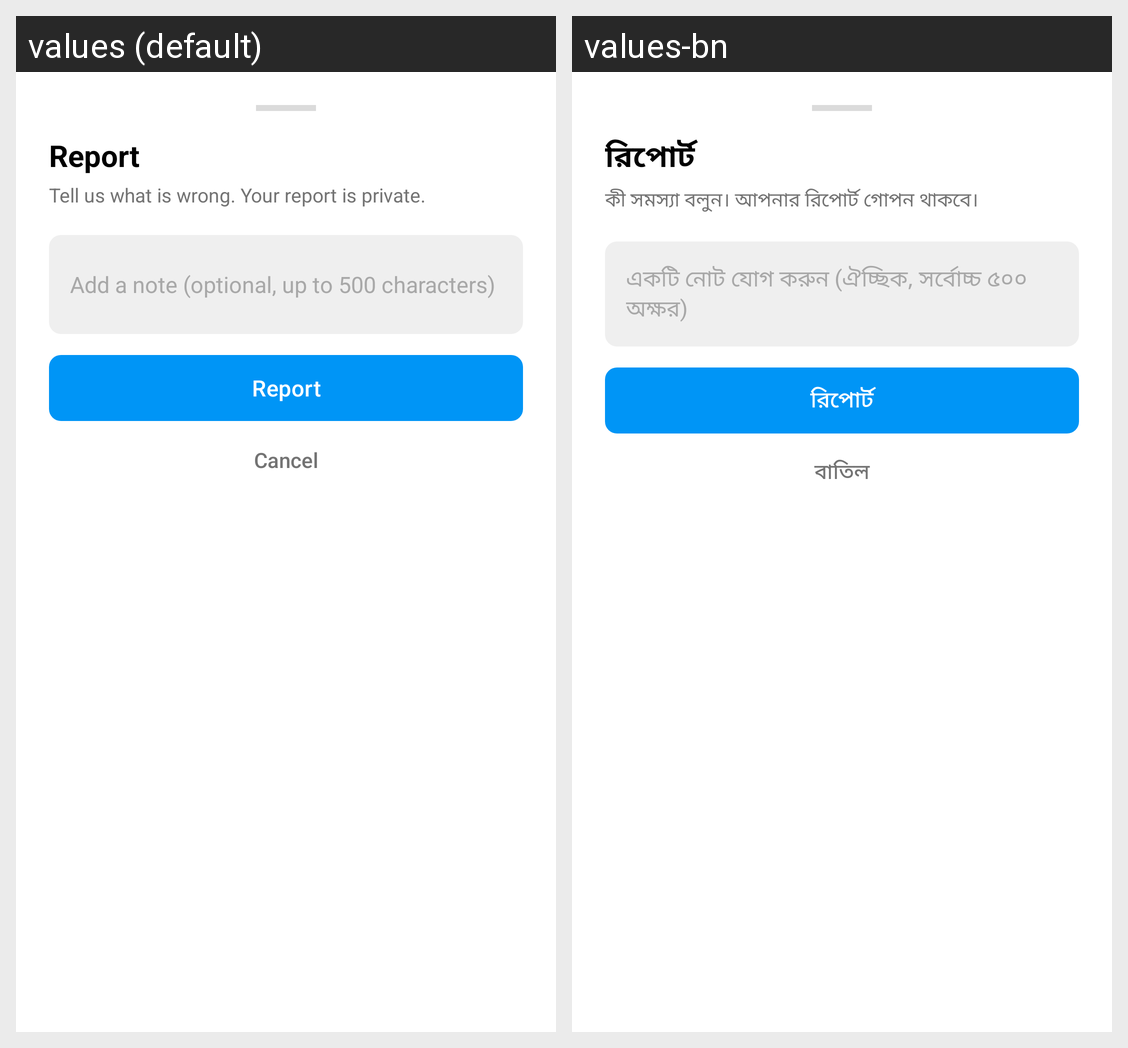

The Android screen above is rendered under two locales of the same app. Produce the string resources it draws, with the default and per-locale values.
Android screen res/layout/sheet_nova_report.xml rendered under 2 locales, left to right: values (default), values-bn. Device: Nexus 5 (rendered at 1080×1920; each locale shown at half size, 540×960, under a caption strip naming it); theme Theme.InstaClone.
Strings drawn on this screen, with the default value and each locale's value (text and hints the layout hard-codes, and strings that could not be matched under every locale, appear in the picture but are not listed):

nova_report_title
  values: Report
  values-bn: রিপোর্ট

nova_report_body
  values: Tell us what is wrong. Your report is private.
  values-bn: কী সমস্যা বলুন। আপনার রিপোর্ট গোপন থাকবে।

nova_report_note
  values: Add a note (optional, up to 500 characters)
  values-bn: একটি নোট যোগ করুন (ঐচ্ছিক, সর্বোচ্চ ৫০০ অক্ষর)

nova_report
  values: Report
  values-bn: রিপোর্ট

nova_cancel
  values: Cancel
  values-bn: বাতিল
